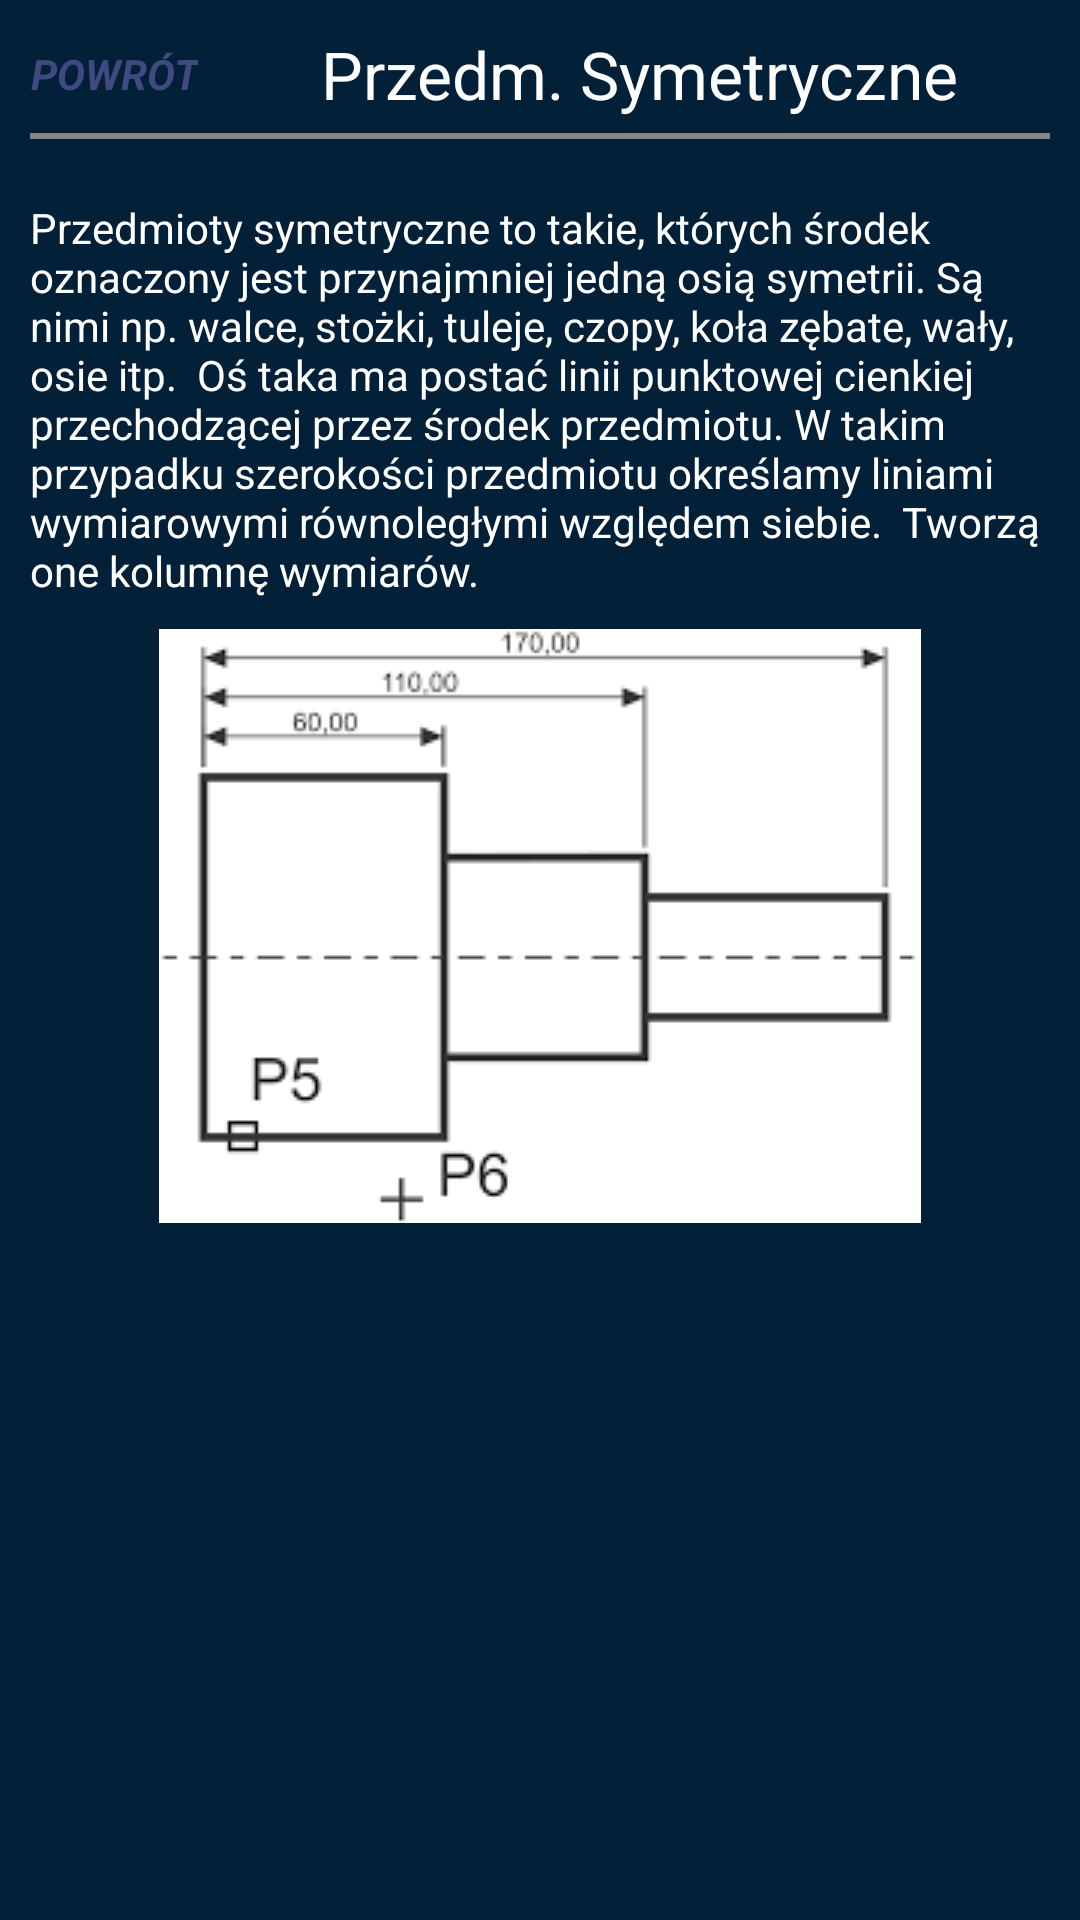

This screen was rendered from an Android layout file. Write that file and the resources it references.
<!-- AndroidManifest.xml: application theme AppTheme -->
<!-- res/layout/fragment_tutorial_symetrzyne.xml -->
<?xml version="1.0" encoding="utf-8"?>
<androidx.constraintlayout.widget.ConstraintLayout xmlns:android="http://schemas.android.com/apk/res/android"
    xmlns:app="http://schemas.android.com/apk/res-auto"
    android:layout_width="match_parent"
    android:background="#022037"
    android:layout_height="match_parent">

    <LinearLayout
        android:id="@+id/topView"
        android:layout_marginTop="10dp"
        android:layout_width="match_parent"
        android:layout_height="wrap_content"
        android:orientation="vertical"
        app:layout_constraintTop_toTopOf="parent">

        <LinearLayout
            android:layout_width="match_parent"
            android:layout_height="wrap_content"
            android:orientation="horizontal">

            <TextView
                android:id="@+id/textView_back"
                android:layout_width="wrap_content"
                android:layout_height="match_parent"
                android:layout_marginLeft="10dp"
                android:clickable="true"
                android:gravity="center"
                android:text="POWRÓT"
                android:textColor="#FF404A80"
                android:textStyle="bold|italic" />

            <TextView
                android:id="@+id/textView_author"
                android:layout_width="match_parent"
                android:layout_height="wrap_content"
                android:layout_gravity="center"
                android:text="Przedm. Symetryczne"
                android:textAlignment="center"
                android:textSize="22sp" />
        </LinearLayout>

        <View
            android:layout_width="match_parent"
            android:layout_height="2dp"
            android:layout_marginTop="5dp"
            android:layout_marginStart="10dp"
            android:layout_marginEnd="10dp"
            android:background="#858585" />
    </LinearLayout>






    <LinearLayout
        android:layout_width="match_parent"
        android:layout_height="wrap_content"
        android:layout_marginTop="20dp"
        android:orientation="vertical"
        app:layout_constraintTop_toBottomOf="@+id/topView">

        <TextView
            android:layout_width="wrap_content"
            android:layout_height="wrap_content"
            android:layout_marginStart="10dp"
            android:layout_marginEnd="10dp"
            android:text="Przedmioty symetryczne to takie, których środek oznaczony jest przynajmniej jedną osią symetrii. Są nimi np. walce, stożki, tuleje, czopy, koła zębate, wały, osie itp.  Oś taka ma postać linii punktowej cienkiej przechodzącej przez środek przedmiotu. W takim przypadku szerokości przedmiotu określamy liniami wymiarowymi równoległymi względem siebie.  Tworzą one kolumnę wymiarów." />

        <ImageView
            android:layout_width="wrap_content"
            android:layout_height="wrap_content"
            android:layout_gravity="center"
            android:layout_marginTop="10dp"
            android:src="@drawable/rys_5" />

    </LinearLayout>


</androidx.constraintlayout.widget.ConstraintLayout>
<!-- resources referenced by this layout -->
<resources>
  <!-- drawable rys_5: png bitmap (drawable, 2260 bytes) -->
  <style name="AppTheme" parent="Theme.AppCompat.Light.DarkActionBar">
          
          <item name="colorPrimary">@color/colorPrimary</item>
          <item name="colorPrimaryDark">@color/colorPrimaryDark</item>
          <item name="colorAccent">@color/colorAccent</item>
          <item name="android:textColor">#FFFFFF</item>
          <item name="android:textColorPrimaryDisableOnly">#FFA31A</item>
  
      </style>
  <!-- not gathered from this repository: default colours our renderer supplied (Android Studio template values) -->
  <color name="colorPrimary">#FF6200EE</color>
  <color name="colorPrimaryDark">#FF3700B3</color>
  <color name="colorAccent">#FF03DAC5</color>
</resources>
